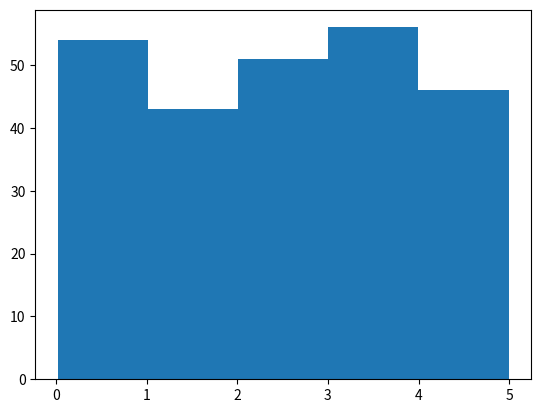

Generate this figure with matplotlib:
#Three lines to make our compiler able to draw:
import sys
import matplotlib
matplotlib.use('Agg')

import numpy
import matplotlib.pyplot as plt

x = numpy.random.uniform(0.0, 5.0, 250)

plt.hist(x, 5)
plt.show()

#Two  lines to make our compiler able to draw:
plt.savefig(sys.stdout.buffer)
sys.stdout.flush()
